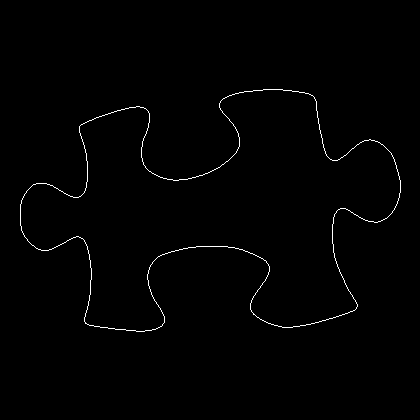

The file beside this chart, header and first rows:
20, 204
20, 205
20, 206
20, 207
20, 208
20, 209
20, 210
20, 211
20, 212
20, 213
20, 214
20, 215
20, 216
20, 217
20, 218
20, 219
20, 220
20, 221
20, 222
20, 223
20, 224
20, 225
21, 226
21, 227
21, 228
21, 229
21, 230
22, 231
22, 232
23, 233
23, 234
24, 235
24, 236
25, 237
26, 238
27, 239
27, 240
28, 241
29, 242
30, 243
31, 244
32, 245
33, 245
34, 246
35, 247
36, 248
37, 248
38, 249
39, 249
40, 249
41, 250
42, 250
43, 250
44, 250
45, 250
46, 250
47, 250
48, 250
49, 249
50, 249
51, 249
... 1,358 more rows
